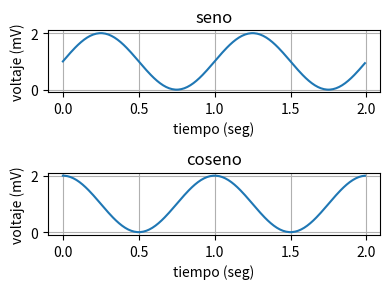
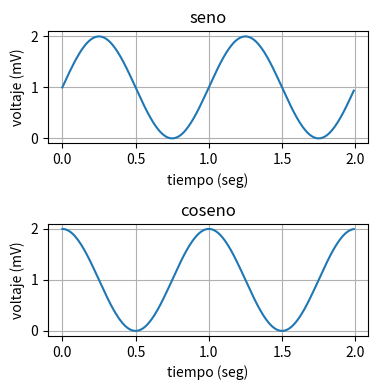
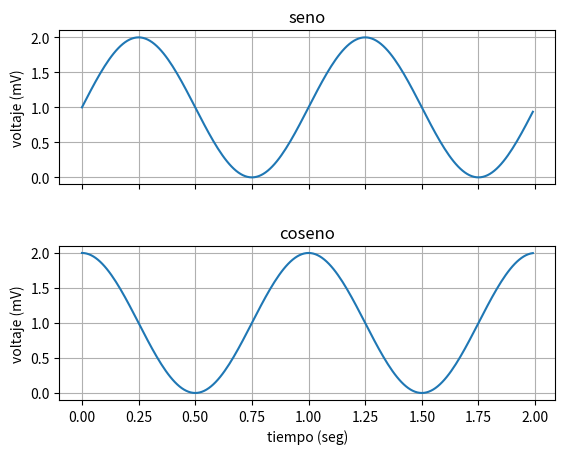
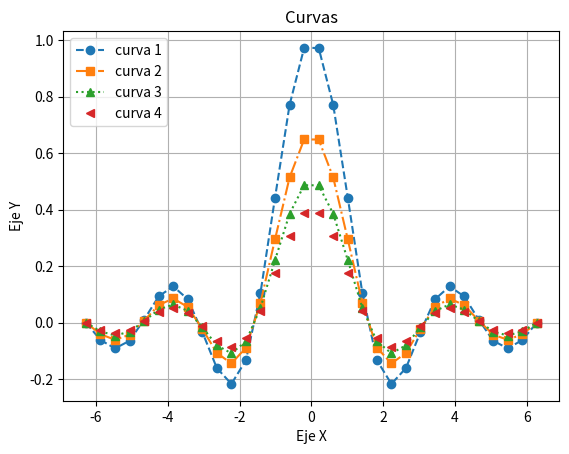
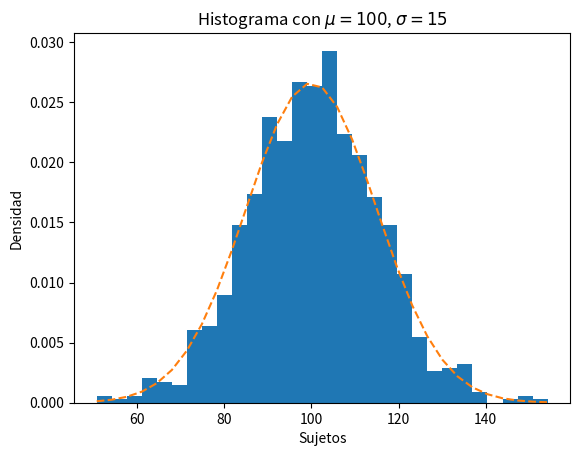

The matplotlib source for these figures, in order:
# Instancia Axes usando indexación
import matplotlib.pyplot as plt
import numpy as np

# Datos
t = np.arange(0.0, 2.0, 0.01)    # Similar a linspace(); fija extremos e intervalo
s = 1 + np.sin(2 * np.pi * t)
v = 1 + np.cos(2 * np.pi * t)

fig = plt.figure()
fig, ax = plt.subplots(nrows=2,ncols=1,figsize=(4,3))       # ,figsize=(4,2)

ax[0].plot(t, s)
ax[0].set(xlabel='tiempo (seg)', ylabel='voltaje (mV)',title= 'seno')
ax[0].grid()

ax[1].plot(t, v)
ax[1].set(xlabel='tiempo (seg)', ylabel='voltaje (mV)',title= 'coseno')
ax[1].grid()
fig.tight_layout()
fig.savefig("test.png")          # Guarda imagen en el directorio de trabajo
plt.show()





# Instancia Axes definiendo ax1, ax2
import matplotlib.pyplot as plt
import numpy as np

# Datos
t = np.arange(0.0, 2.0, 0.01)  
s = 1 + np.sin(2 * np.pi * t)
v = 1 + np.cos(2 * np.pi * t)

fig = plt.figure()
fig, (ax1,ax2) = plt.subplots(nrows=2,ncols=1,figsize=(4,4))      
ax1.plot(t, s)
ax1.set(xlabel='tiempo (seg)', ylabel='voltaje (mV)',title= 'seno')
ax1.grid()

ax2.plot(t, v)
ax2.set(xlabel='tiempo (seg)', ylabel='voltaje (mV)',title= 'coseno')
ax2.grid()
fig.tight_layout()





# Compartir ejes
import matplotlib.pyplot as plt
import numpy as np

# Datos
t = np.arange(0.0, 2.0, 0.01)    
s = 1 + np.sin(2 * np.pi * t)
v = 1 + np.cos(2 * np.pi * t)

fig=plt.figure()
gs = fig.add_gridspec(2, hspace=0.4)  # Se agrega una grilla de fondo
ax = gs.subplots(sharex=True)         # Se comparte el eje X

ax[0].plot(t, s)
ax[0].set(ylabel='voltaje (mV)',title= 'seno')   # Suprimir etiqueta X
ax[0].grid()

ax[1].plot(t, v)
ax[1].set(xlabel='tiempo (seg)', ylabel='voltaje (mV)',title= 'coseno')
ax[1].grid()

plt.show()





import matplotlib.pyplot as plt
import numpy as np

fig, ax = plt.subplots()
x = np.linspace(-2*np.pi, 2*np.pi, 32)  # Escala eje X

# círculos
ax.plot(x, np.sin(2*x)/(2*x), marker="o", linestyle="--", label='curva 1')

# cuadrados
ax.plot(x, np.sin(2*x)/(3*x), marker="s", linestyle="-.", label='curva 2')

# triángulos
ax.plot(x, np.sin(2*x)/(4*x), marker="^", linestyle=":", label='curva 3')

# triángulos recostados
ax.plot(x, np.sin(2*x)/(5*x), marker="<", linestyle="", label='curva 4')

# leyenda superior derecha
ax.legend(loc="upper left")        # Cambiar posicion de la leyenda

# Etiquetas de ejes y título
ax.set_xlabel("Eje X")
ax.set_ylabel("Eje Y")
ax.set_title("Curvas")

# turn on x-y grid lines
ax.grid(True)





import numpy as np
import matplotlib.pyplot as plt
np.random.seed(5)

# datos
mu = 100  # promedio de la distribucion
sigma = 15  # desviacion estandard de la distribucion
x = mu + sigma * np.random.randn(1000)
num_bins = 30

fig, ax = plt.subplots()

# Grafico
n, bins, patches = ax.hist(x, num_bins, density=True)

# agregar linea de ajuste
y = ((1 / (np.sqrt(2 * np.pi) * sigma)) *
     np.exp(-0.5 * (1 / sigma * (bins - mu))**2))

ax.plot(bins, y, '--')
ax.set_xlabel('Sujetos')
ax.set_ylabel('Densidad')
ax.set_title(r'Histograma con $\mu=100$, $\sigma=15$')

plt.show()



